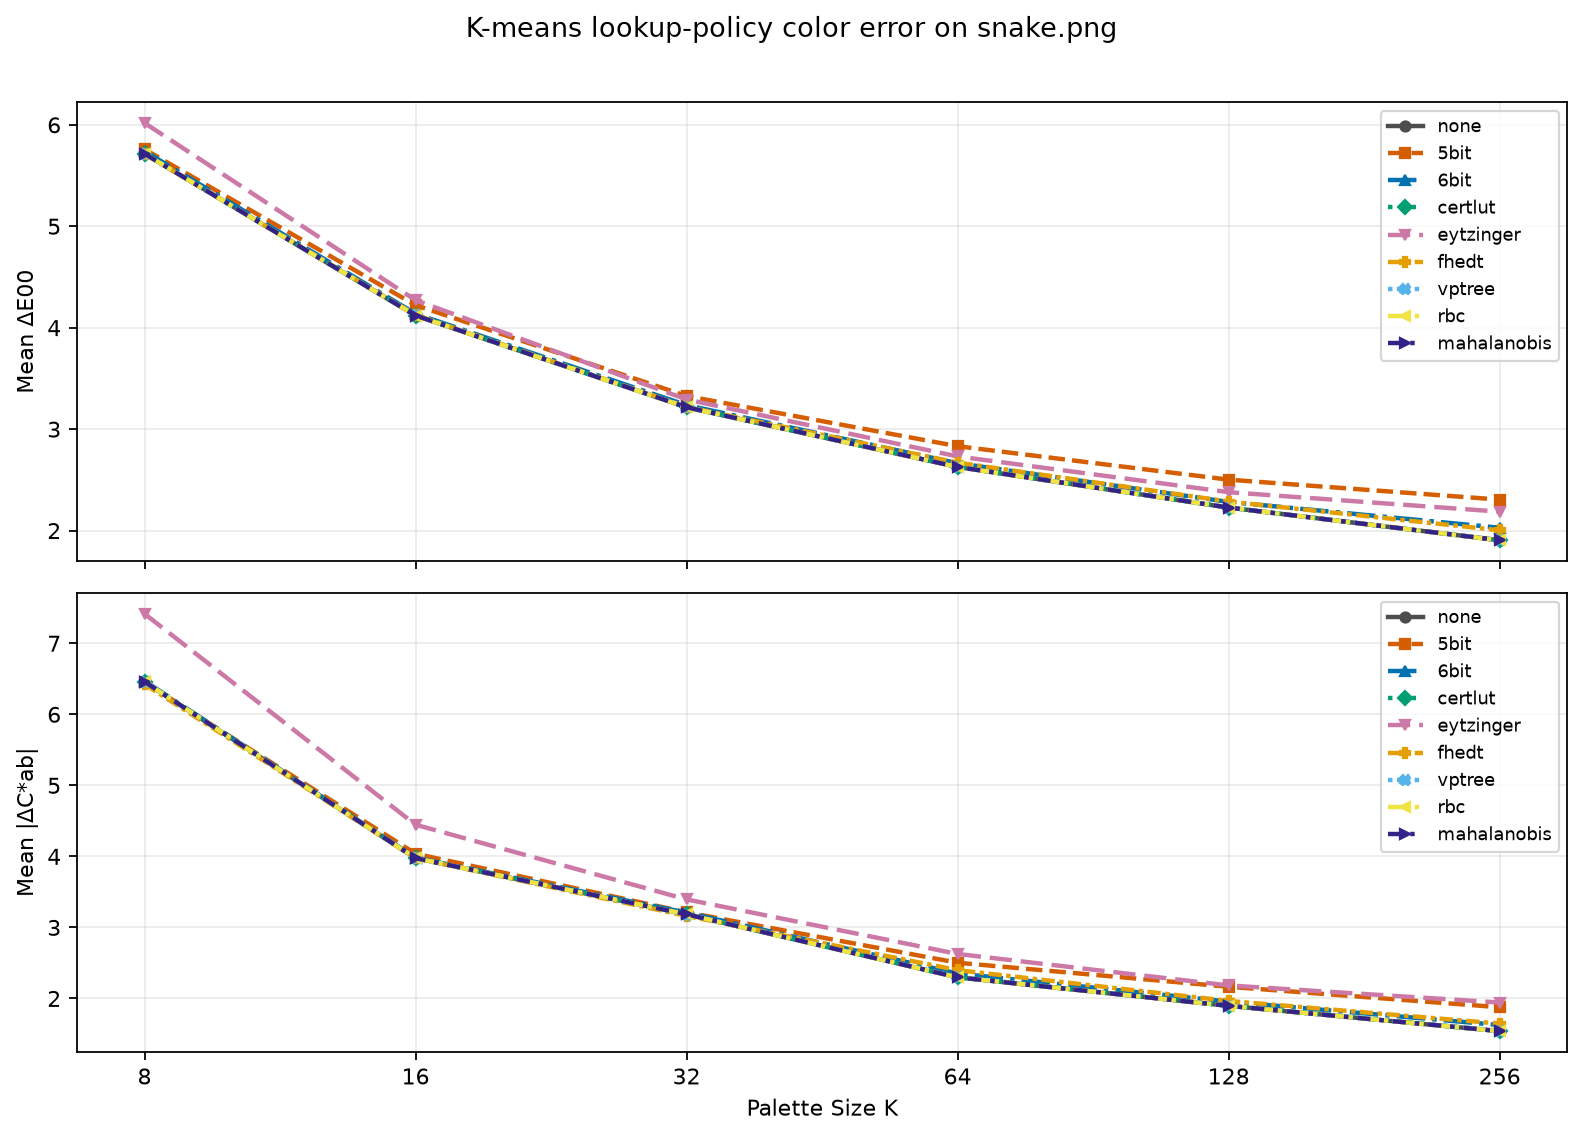

The file beside this chart, header and first rows:
kind, command, template, image, colors, Δ E00_mean, Δ Chroma_mean
image, command1, {img2sixel} --threads=1 --precision=8bit…, images/snake.png, 8, 5.715, 6.457
image, command1, {img2sixel} --threads=1 --precision=8bit…, images/snake.png, 16, 4.12, 3.975
image, command1, {img2sixel} --threads=1 --precision=8bit…, images/snake.png, 32, 3.216, 3.185
image, command1, {img2sixel} --threads=1 --precision=8bit…, images/snake.png, 64, 2.627, 2.298
image, command1, {img2sixel} --threads=1 --precision=8bit…, images/snake.png, 128, 2.227, 1.896
image, command1, {img2sixel} --threads=1 --precision=8bit…, images/snake.png, 256, 1.905, 1.54
image, command2, {img2sixel} --threads=1 --precision=8bit…, images/snake.png, 8, 5.758, 6.45
image, command2, {img2sixel} --threads=1 --precision=8bit…, images/snake.png, 16, 4.222, 4.038
image, command2, {img2sixel} --threads=1 --precision=8bit…, images/snake.png, 32, 3.326, 3.213
image, command2, {img2sixel} --threads=1 --precision=8bit…, images/snake.png, 64, 2.832, 2.503
image, command2, {img2sixel} --threads=1 --precision=8bit…, images/snake.png, 128, 2.502, 2.165
image, command2, {img2sixel} --threads=1 --precision=8bit…, images/snake.png, 256, 2.305, 1.877
image, command3, {img2sixel} --threads=1 --precision=8bit…, images/snake.png, 8, 5.74, 6.469
image, command3, {img2sixel} --threads=1 --precision=8bit…, images/snake.png, 16, 4.137, 3.981
image, command3, {img2sixel} --threads=1 --precision=8bit…, images/snake.png, 32, 3.236, 3.208
image, command3, {img2sixel} --threads=1 --precision=8bit…, images/snake.png, 64, 2.664, 2.352
image, command3, {img2sixel} --threads=1 --precision=8bit…, images/snake.png, 128, 2.283, 1.955
image, command3, {img2sixel} --threads=1 --precision=8bit…, images/snake.png, 256, 2.028, 1.625
image, command4, {img2sixel} --threads=1 --precision=8bit…, images/snake.png, 8, 5.715, 6.457
image, command4, {img2sixel} --threads=1 --precision=8bit…, images/snake.png, 16, 4.12, 3.975
image, command4, {img2sixel} --threads=1 --precision=8bit…, images/snake.png, 32, 3.215, 3.187
image, command4, {img2sixel} --threads=1 --precision=8bit…, images/snake.png, 64, 2.628, 2.299
image, command4, {img2sixel} --threads=1 --precision=8bit…, images/snake.png, 128, 2.227, 1.897
image, command4, {img2sixel} --threads=1 --precision=8bit…, images/snake.png, 256, 1.904, 1.544
image, command5, {img2sixel} --threads=1 --precision=8bit…, images/snake.png, 8, 6.018, 7.415
image, command5, {img2sixel} --threads=1 --precision=8bit…, images/snake.png, 16, 4.271, 4.446
image, command5, {img2sixel} --threads=1 --precision=8bit…, images/snake.png, 32, 3.292, 3.394
image, command5, {img2sixel} --threads=1 --precision=8bit…, images/snake.png, 64, 2.731, 2.627
image, command5, {img2sixel} --threads=1 --precision=8bit…, images/snake.png, 128, 2.379, 2.183
image, command5, {img2sixel} --threads=1 --precision=8bit…, images/snake.png, 256, 2.187, 1.943
image, command6, {img2sixel} --threads=1 --precision=8bit…, images/snake.png, 8, 5.711, 6.424
image, command6, {img2sixel} --threads=1 --precision=8bit…, images/snake.png, 16, 4.126, 3.974
image, command6, {img2sixel} --threads=1 --precision=8bit…, images/snake.png, 32, 3.22, 3.162
image, command6, {img2sixel} --threads=1 --precision=8bit…, images/snake.png, 64, 2.67, 2.399
image, command6, {img2sixel} --threads=1 --precision=8bit…, images/snake.png, 128, 2.286, 1.965
image, command6, {img2sixel} --threads=1 --precision=8bit…, images/snake.png, 256, 2.003, 1.646
image, command7, {img2sixel} --threads=1 --precision=8bit…, images/snake.png, 8, 5.715, 6.457
image, command7, {img2sixel} --threads=1 --precision=8bit…, images/snake.png, 16, 4.121, 3.975
image, command7, {img2sixel} --threads=1 --precision=8bit…, images/snake.png, 32, 3.216, 3.182
image, command7, {img2sixel} --threads=1 --precision=8bit…, images/snake.png, 64, 2.63, 2.304
image, command7, {img2sixel} --threads=1 --precision=8bit…, images/snake.png, 128, 2.226, 1.896
image, command7, {img2sixel} --threads=1 --precision=8bit…, images/snake.png, 256, 1.906, 1.541
image, command8, {img2sixel} --threads=1 --precision=8bit…, images/snake.png, 8, 5.715, 6.457
image, command8, {img2sixel} --threads=1 --precision=8bit…, images/snake.png, 16, 4.12, 3.975
image, command8, {img2sixel} --threads=1 --precision=8bit…, images/snake.png, 32, 3.216, 3.185
image, command8, {img2sixel} --threads=1 --precision=8bit…, images/snake.png, 64, 2.627, 2.298
image, command8, {img2sixel} --threads=1 --precision=8bit…, images/snake.png, 128, 2.227, 1.896
image, command8, {img2sixel} --threads=1 --precision=8bit…, images/snake.png, 256, 1.905, 1.54
image, command9, {img2sixel} --threads=1 --precision=8bit…, images/snake.png, 8, 5.715, 6.457
image, command9, {img2sixel} --threads=1 --precision=8bit…, images/snake.png, 16, 4.12, 3.975
image, command9, {img2sixel} --threads=1 --precision=8bit…, images/snake.png, 32, 3.216, 3.185
image, command9, {img2sixel} --threads=1 --precision=8bit…, images/snake.png, 64, 2.627, 2.298
image, command9, {img2sixel} --threads=1 --precision=8bit…, images/snake.png, 128, 2.227, 1.896
image, command9, {img2sixel} --threads=1 --precision=8bit…, images/snake.png, 256, 1.905, 1.54
